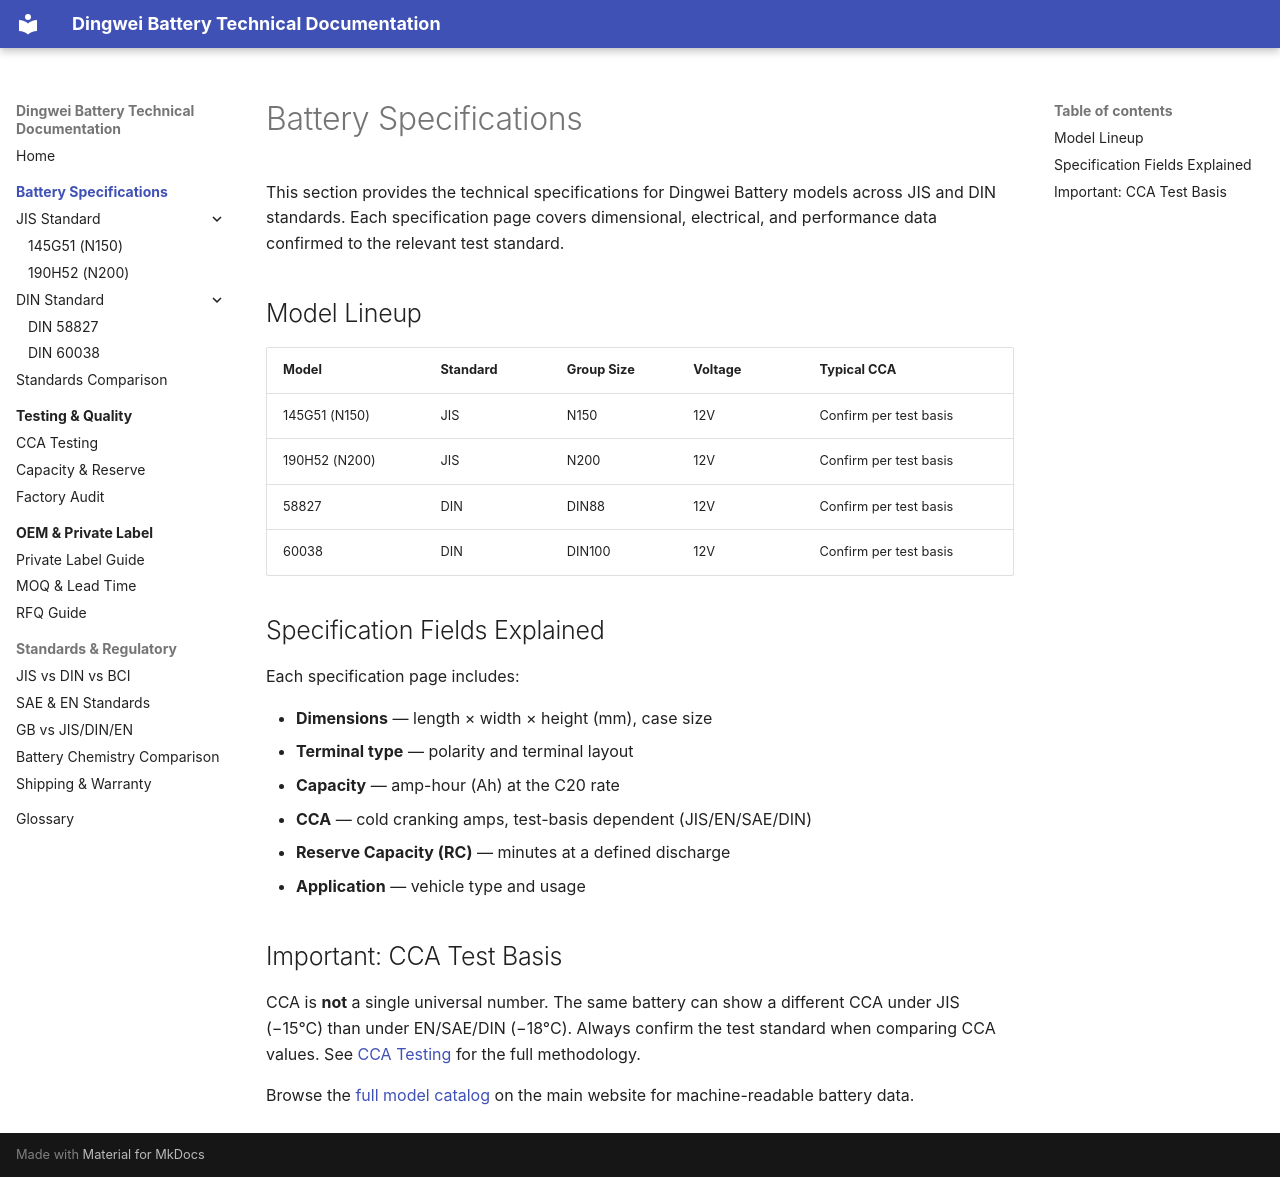

repository: martinxionbiotech-max/dingweibattery-docs · page: specs/index.html · generator: mkdocs

---
description: Battery model specifications for Dingwei Battery. JIS and DIN standard models covering N150, N200, and DIN88/DIN100 group sizes with dimensional, electrical, and test data.
schema_type: TechArticle
date: 2026-09-08
---

# Battery Specifications

This section provides the technical specifications for Dingwei Battery models across JIS and DIN standards. Each specification page covers dimensional, electrical, and performance data confirmed to the relevant test standard.

## Model Lineup

| Model | Standard | Group Size | Voltage | Typical CCA |
|---|---|---|---|---|
| 145G51 (N150) | JIS | N150 | 12V | Confirm per test basis |
| 190H52 (N200) | JIS | N200 | 12V | Confirm per test basis |
| 58827 | DIN | DIN88 | 12V | Confirm per test basis |
| 60038 | DIN | DIN100 | 12V | Confirm per test basis |

## Specification Fields Explained

Each specification page includes:

- **Dimensions** — length × width × height (mm), case size
- **Terminal type** — polarity and terminal layout
- **Capacity** — amp-hour (Ah) at the C20 rate
- **CCA** — cold cranking amps, test-basis dependent (JIS/EN/SAE/DIN)
- **Reserve Capacity (RC)** — minutes at a defined discharge
- **Application** — vehicle type and usage

## Important: CCA Test Basis

CCA is **not** a single universal number. The same battery can show a different CCA under JIS (−15°C) than under EN/SAE/DIN (−18°C). Always confirm the test standard when comparing CCA values. See [CCA Testing](../quality/cca-testing.md) for the full methodology.

Browse the [full model catalog](https://dingweibattery.com/data/) on the main website for machine-readable battery data.
